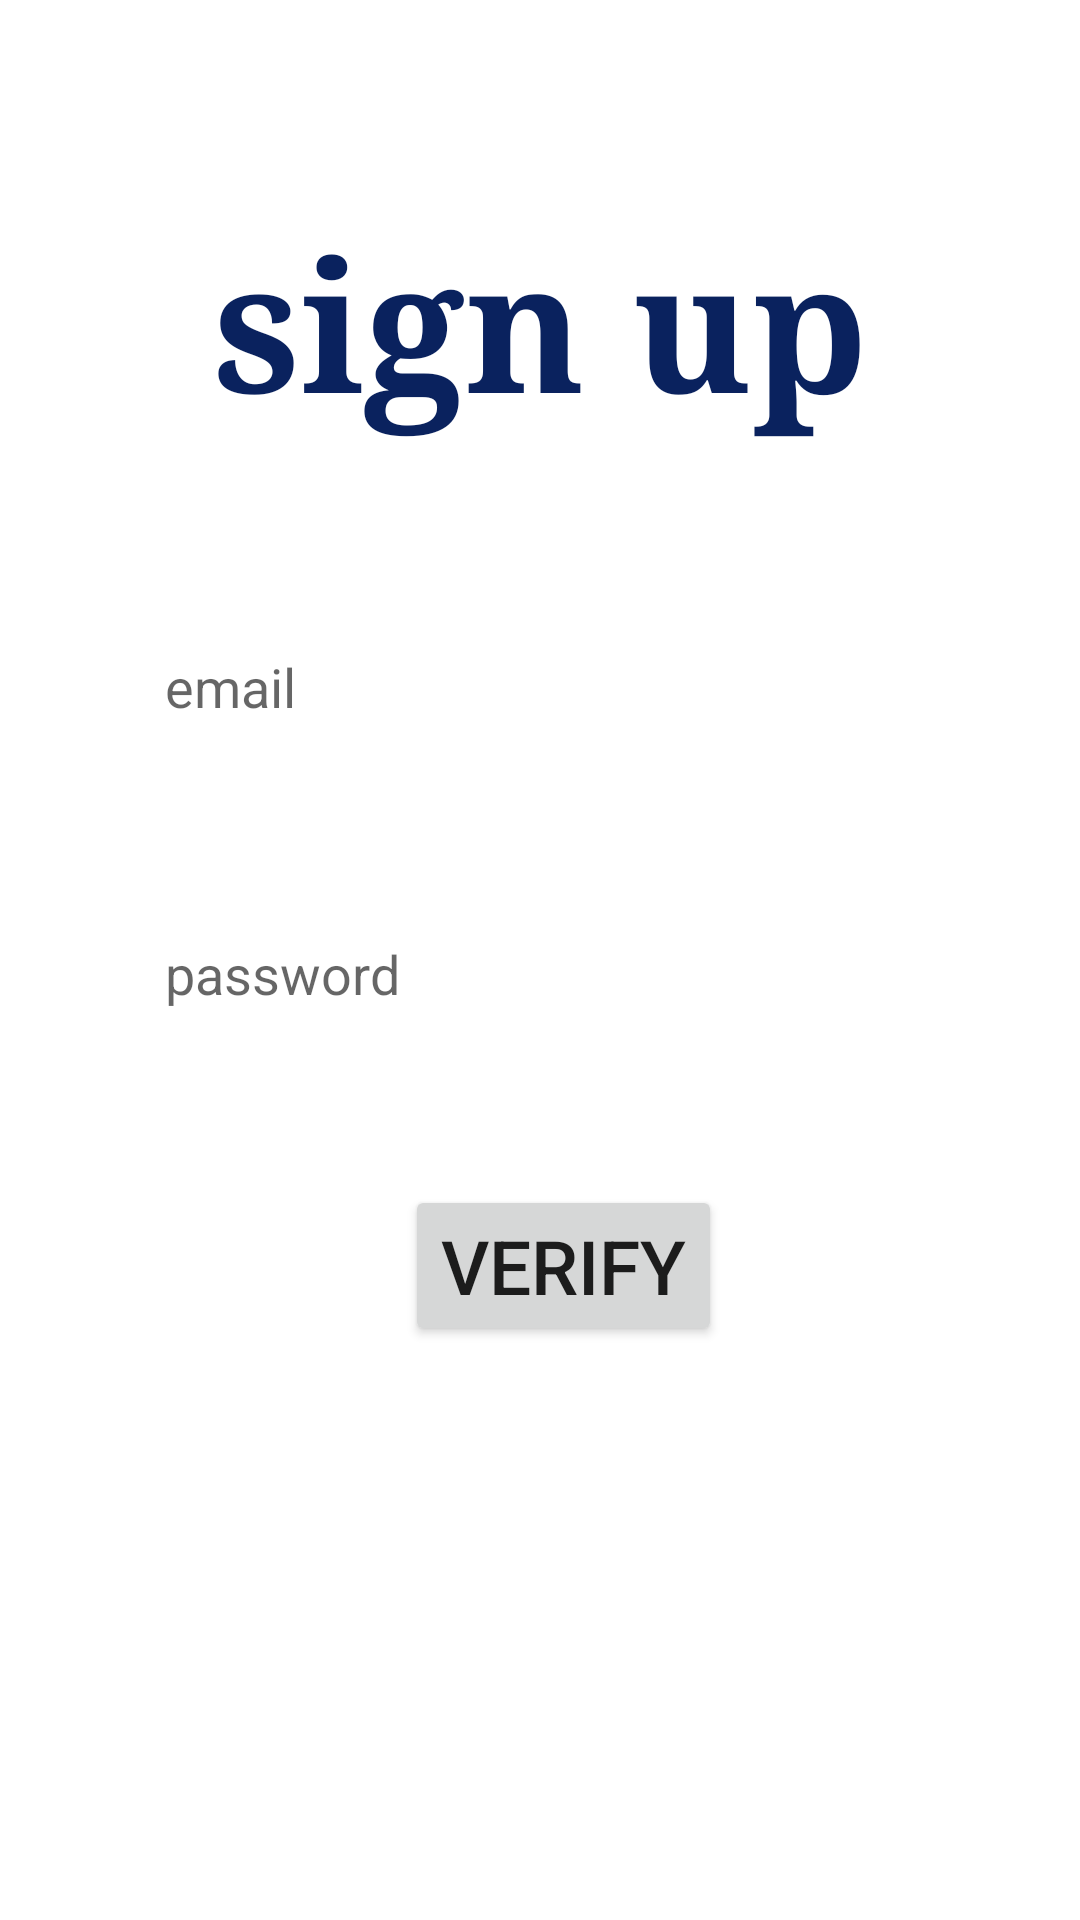

The Android layout XML behind this screen, and the referenced resources:
<!-- AndroidManifest.xml: application theme Theme.MaterialComponents.Light.NoActionBar -->
<!-- res/layout/activity_signup.xml -->
<?xml version="1.0" encoding="utf-8"?>
<RelativeLayout xmlns:android="http://schemas.android.com/apk/res/android"
    xmlns:app="http://schemas.android.com/apk/res-auto"
    xmlns:tools="http://schemas.android.com/tools"
    android:id="@+id/main"
    android:layout_width="match_parent"
    android:layout_height="match_parent"
    tools:context=".Signup">
    <LinearLayout
        android:layout_width="match_parent"
        android:layout_height="match_parent"
        android:padding="35dp">

    <androidx.constraintlayout.widget.ConstraintLayout
        android:layout_width="match_parent"
        android:layout_height="match_parent"
        android:textColor="@color/blue"
        android:textSize="60sp"
        android:textStyle="bold"
        app:layout_constraintTop_toTopOf="parent"
        app:layout_constraintStart_toStartOf="parent"
        app:layout_constraintEnd_toEndOf="parent" >


        <TextView
            android:id="@+id/appname"
            style="@style/SloganStyle"
            android:layout_width="wrap_content"
            android:layout_height="wrap_content"
            android:layout_marginTop="32dp"
            android:fontFamily="serif"
            android:text="@string/signup"
            android:textColor="@color/blue"
            android:textSize="60sp"
            android:textStyle="bold"
            app:layout_constraintEnd_toEndOf="parent"
            app:layout_constraintStart_toStartOf="parent"
            app:layout_constraintTop_toTopOf="parent" />

        <EditText
            android:id="@+id/email"
            android:layout_width="0dp"
            android:layout_height="58dp"
            android:layout_marginTop="52dp"
            android:autofillHints="emailAddress"
            android:background="@drawable/background"
            android:hint="@string/email"
            android:inputType="textEmailAddress"
            android:paddingStart="20dp"
            android:paddingEnd="20dp"
            app:layout_constraintEnd_toEndOf="parent"
            app:layout_constraintHorizontal_bias="0.0"
            app:layout_constraintStart_toStartOf="parent"
            app:layout_constraintTop_toBottomOf="@id/appname" />

        <EditText
            android:id="@+id/password"
            android:layout_width="0dp"
            android:layout_height="53dp"
            android:layout_marginTop="40dp"
            android:autofillHints="password"
            android:background="@drawable/background"
            android:hint="@string/password"
            android:inputType="textPassword"
            android:paddingStart="20dp"
            android:paddingEnd="20dp"
            app:layout_constraintEnd_toEndOf="parent"
            app:layout_constraintHorizontal_bias="0.0"
            app:layout_constraintStart_toStartOf="parent"
            app:layout_constraintTop_toBottomOf="@id/email" />

        <Button
            android:id="@+id/register"
            android:layout_width="wrap_content"
            android:layout_height="wrap_content"
            android:layout_marginTop="44dp"
            android:text="@string/verify"
            android:textSize="25sp"
            app:layout_constraintEnd_toEndOf="parent"
            app:layout_constraintHorizontal_bias="0.542"
            app:layout_constraintStart_toStartOf="parent"
            app:layout_constraintTop_toBottomOf="@id/password" />

    </androidx.constraintlayout.widget.ConstraintLayout>
    </LinearLayout>
</RelativeLayout>
<!-- resources referenced by this layout -->
<resources>
  <color name="blue">#0a225e</color>
  <string name="email">email</string>
  <string name="password">password</string>
  <string name="signup">sign up</string>
  <string name="verify">verify</string>
  <style name="SloganStyle">
          <item name="android:textSize">18sp</item>
          <item name="android:textColor">@color/black</item>
      </style>
  <color name="black">#000000</color>
</resources>
